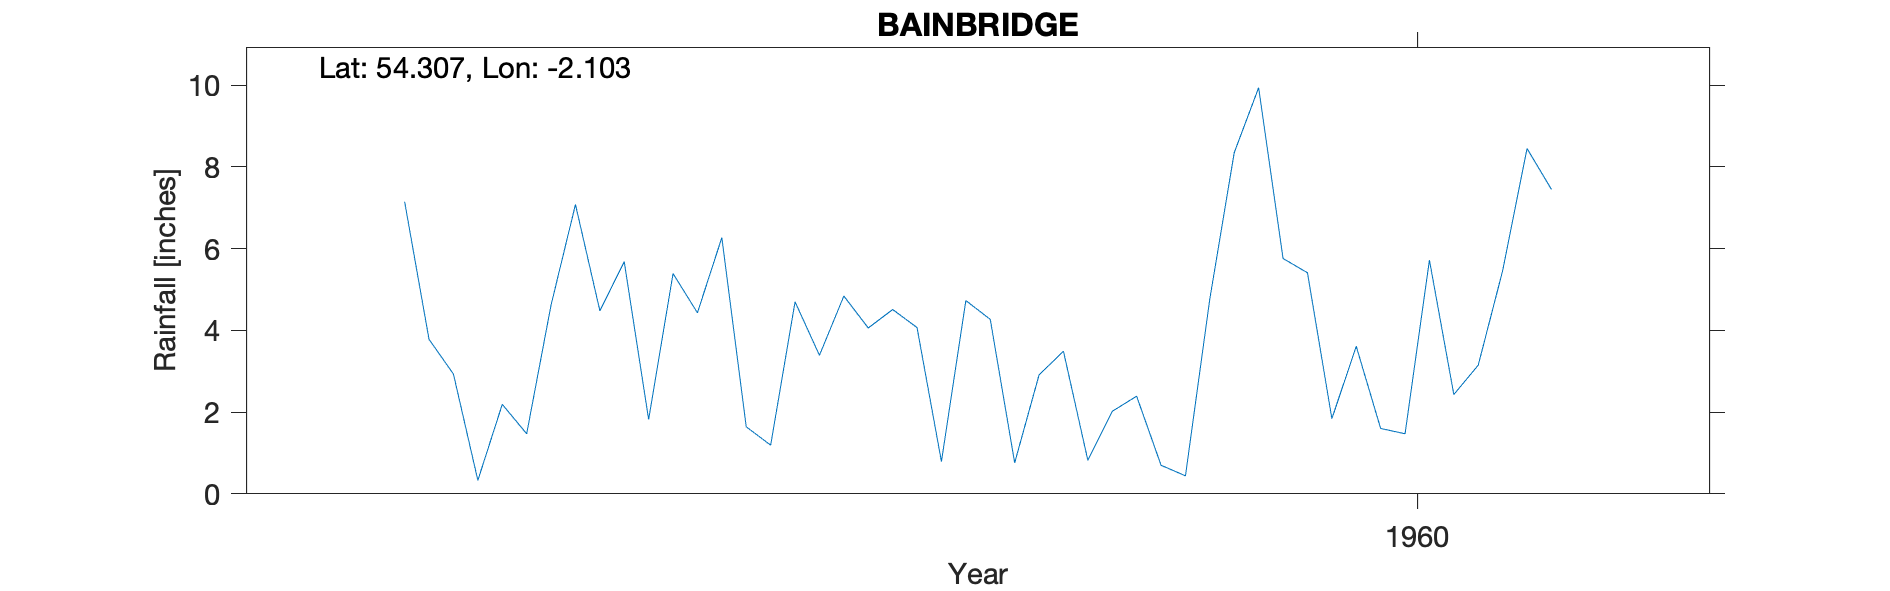

The file beside this chart, header and first rows:
BAINBRIDGE, , , , , , , , , , 
Grid ref, SD934902, Long, -2.103, Lat, 54.31, Elevation, 710, ft, , 
Station no, 3423/4, , , , , , , , , 
, 1951, 1952, 1953, 1954, 1955, 1956, 1957, 1958, 1959, 1960
January, , , , , , , 7.15, 4.43, 4.27, 5.76
February, , , , , , , 3.78, 6.27, 0.76, 5.41
March, , , , , , , 2.93, 1.64, 2.91, 1.84
April, , , , , , , 0.33, 1.19, 3.49, 3.61
May, , , , , , , 2.19, 4.70, 0.82, 1.60
June, , , , , , , 1.47, 3.39, 2.02, 1.47
July, , , , , , , 4.62, 4.84, 2.39, 5.72
August, , , , , , , 7.08, 4.06, 0.70, 2.43
September, , , , , , , 4.48, 4.51, 0.44, 3.15
October, , , , , , , 5.68, 4.07, 4.77, 5.46
November, , , , , , , 1.82, 0.79, 8.35, 8.45
December, , , , , , , 5.39, 4.73, 9.94, 7.45
Total, , , , , , , 46.92, 44.62, 40.86, 52.35
TYRain_1951-1960_20_pt1/252, , , , , , , , , , 
# The station is still active according …, , , , , , , , , , 
